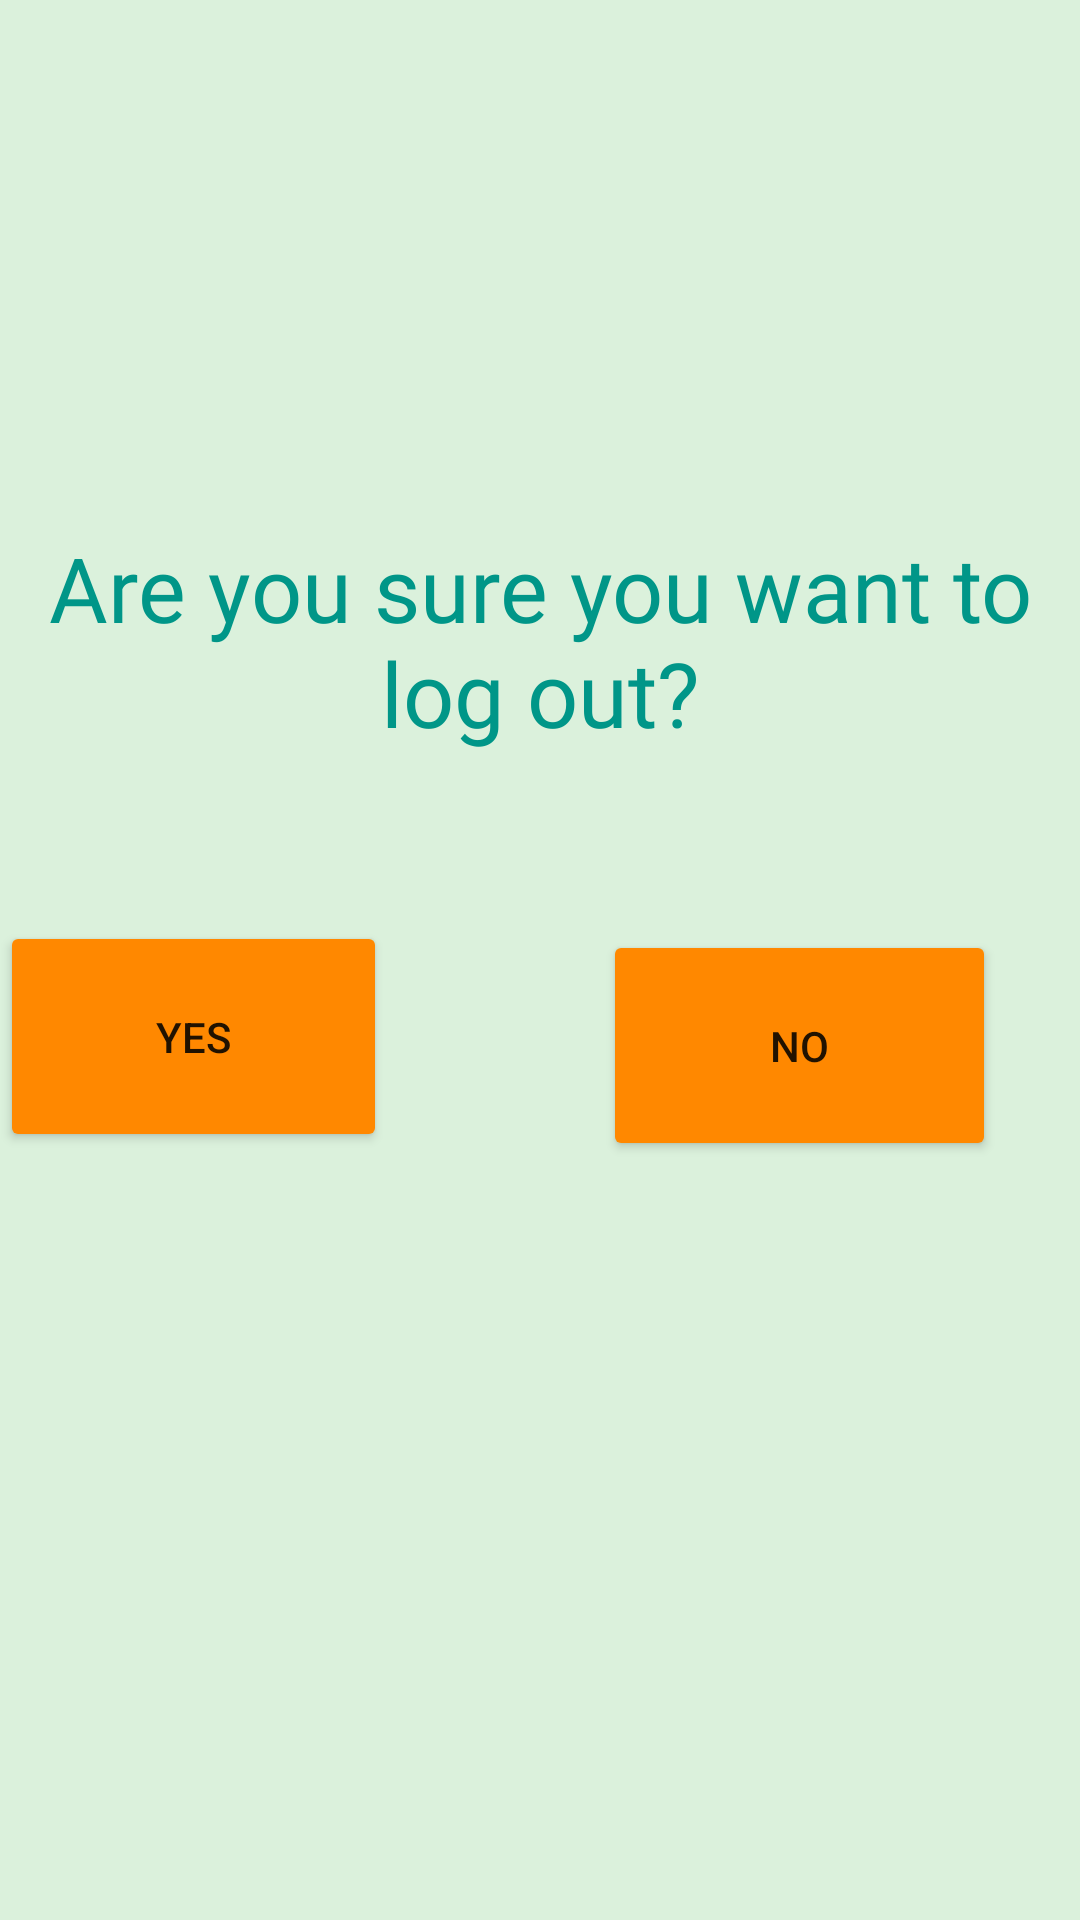

Write the Android layout XML for this screen, with the resource values it uses.
<!-- AndroidManifest.xml: application theme Theme.HealthyLife2 -->
<!-- res/layout/fragment_logout.xml -->
<?xml version="1.0" encoding="utf-8"?>
<RelativeLayout xmlns:android="http://schemas.android.com/apk/res/android"
    xmlns:tools="http://schemas.android.com/tools"
    android:id="@+id/Logout"
    android:layout_width="match_parent"
    android:layout_height="match_parent"
    android:background="@drawable/image5"
    tools:context=".Logout">

    

    <TextView
        android:id="@+id/logout0"
        android:layout_width="match_parent"
        android:layout_height="107dp"
        android:layout_alignParentBottom="true"
        android:layout_marginBottom="373dp"
        android:fontFamily="@font/atma_semibold"
        android:gravity="center"
        android:text="@string/are_you_sure_you_want_to_log_out"
        android:textColor="#009688"
        android:textSize="30sp" />

    <Button
        android:id="@+id/btnlogout"
        android:layout_width="135dp"
        android:layout_height="77dp"
        android:layout_alignParentEnd="true"
        android:layout_alignParentBottom="true"
        android:layout_marginEnd="231dp"
        android:layout_marginBottom="256dp"
        android:backgroundTint="@android:color/holo_orange_dark"
        android:text="@string/yes" />

    <Button
        android:id="@+id/button7"
        android:layout_width="131dp"
        android:layout_height="77dp"
        android:layout_alignParentEnd="true"
        android:layout_alignParentBottom="true"
        android:layout_marginEnd="28dp"
        android:layout_marginBottom="253dp"
        android:backgroundTint="@android:color/holo_orange_dark"
        android:text="@string/No" />

</RelativeLayout>
<!-- resources referenced by this layout -->
<resources>
  <!-- drawable image5: jpg bitmap (drawable-v24, 13269 bytes) -->
  <string name="No">No</string>
  <string name="are_you_sure_you_want_to_log_out">Are you sure you want to log out?</string>
  <string name="yes">Yes</string>
  <style name="Theme.HealthyLife2" parent="Theme.MaterialComponents.DayNight.NoActionBar">
          
          <item name="colorPrimary">@color/purple_500</item>
          <item name="colorPrimaryVariant">@color/teal_700</item>
          <item name="colorOnPrimary">@color/white</item>
          
          <item name="colorSecondary">@color/teal_200</item>
          <item name="colorSecondaryVariant">@color/teal_700</item>
          <item name="colorOnSecondary">@color/black</item>
          
          <item name="android:statusBarColor">?attr/colorPrimaryVariant</item>
          
     </style>
  <color name="purple_500">#FF6200EE</color>
  <color name="teal_700">#FF018786</color>
  <color name="white">#FFFFFFFF</color>
  <color name="teal_200">#FF03DAC5</color>
  <color name="black">#FF000000</color>
</resources>
